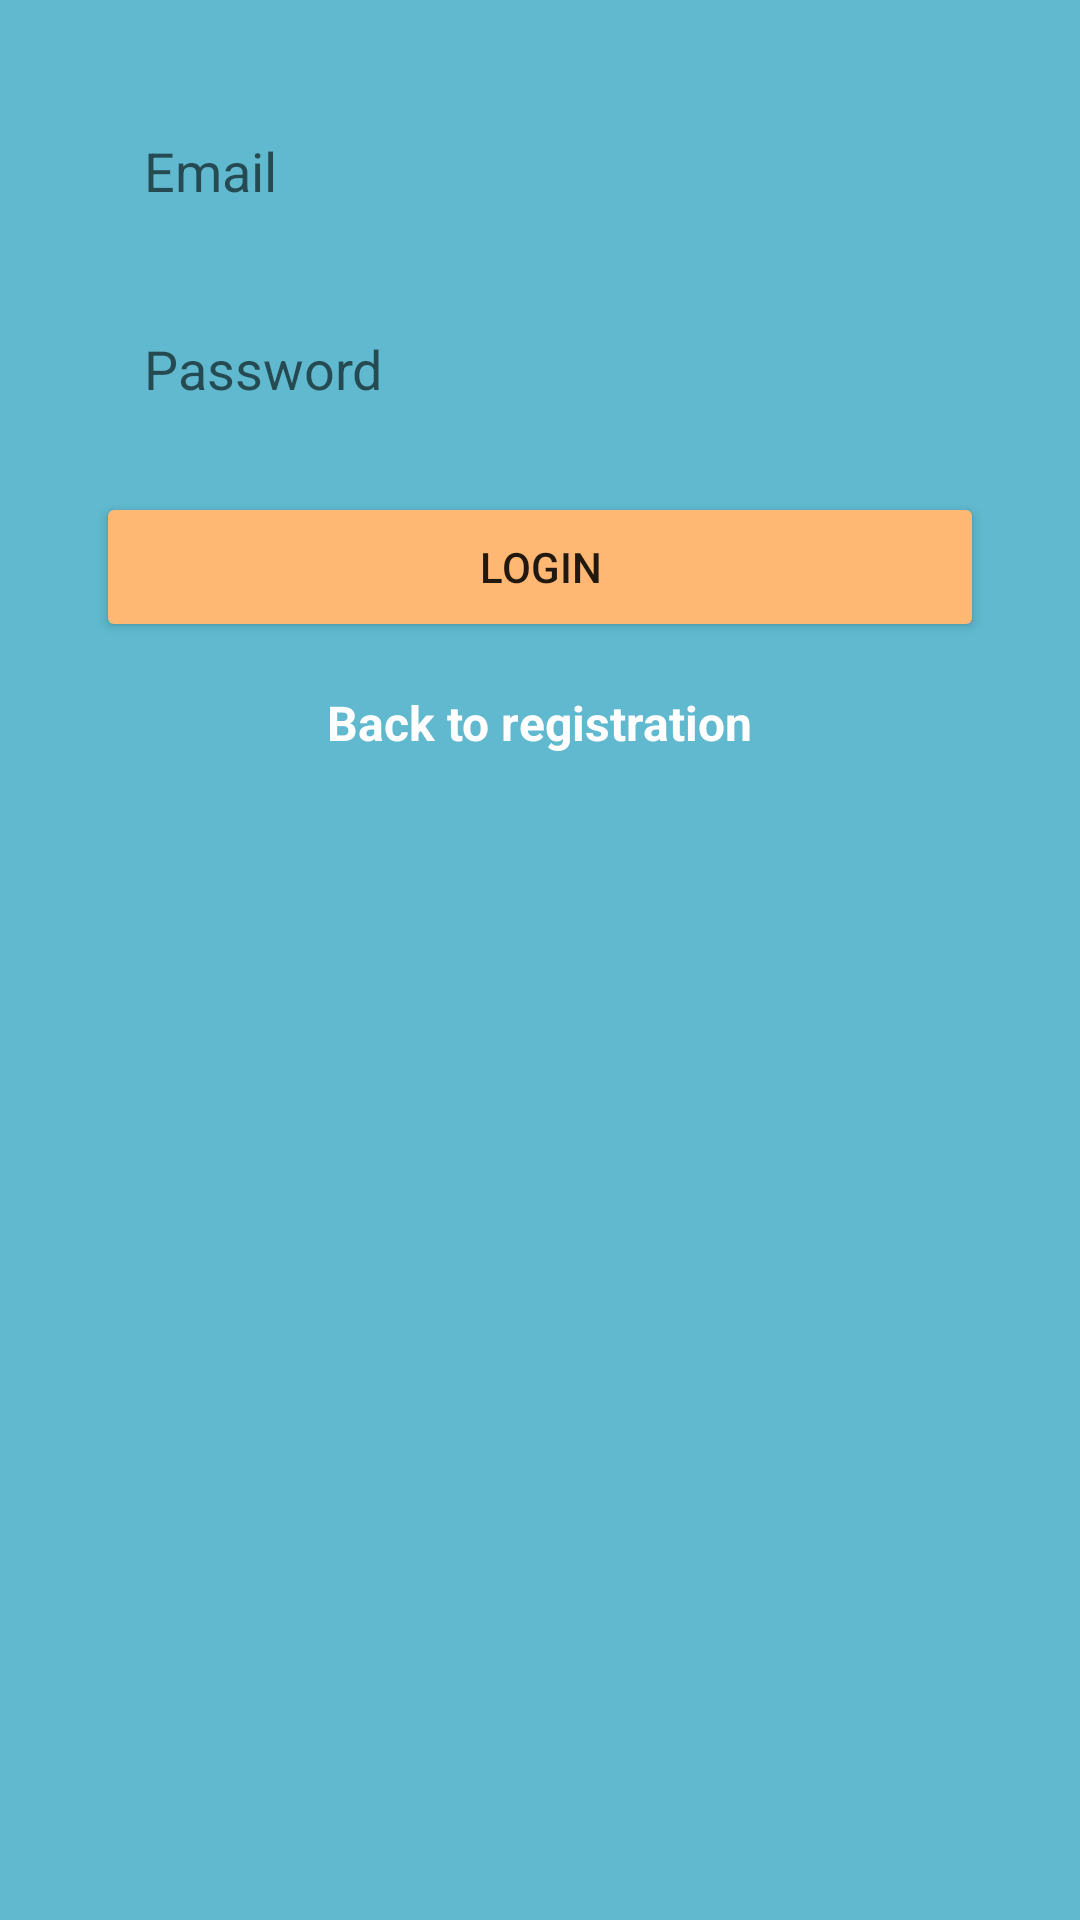

Write the Android layout XML for this screen, with the resource values it uses.
<!-- AndroidManifest.xml: application theme Theme.TalkWithMe -->
<!-- res/layout/activity_login.xml -->
<?xml version="1.0" encoding="utf-8"?>
<androidx.constraintlayout.widget.ConstraintLayout xmlns:android="http://schemas.android.com/apk/res/android"
    xmlns:app="http://schemas.android.com/apk/res-auto"
    xmlns:tools="http://schemas.android.com/tools"
    android:layout_width="match_parent"
    android:layout_height="match_parent"
    android:background="#60B9CE">

    <EditText
        android:id="@+id/email_auth"
        android:layout_width="0dp"
        android:layout_height="50dp"
        android:layout_marginStart="32dp"
        android:layout_marginTop="32dp"
        android:layout_marginEnd="32dp"
        android:background="@drawable/rounded_edit_text"
        android:ems="10"
        android:paddingLeft="16dp"
        android:hint="Email"
        android:inputType="textEmailAddress"
        app:layout_constraintEnd_toEndOf="parent"
        app:layout_constraintStart_toStartOf="parent"
        app:layout_constraintTop_toTopOf="parent" />

    <Button
        android:id="@+id/button_auth"
        android:layout_width="0dp"
        android:layout_height="50dp"
        android:layout_marginTop="16dp"
        android:backgroundTint="@color/colorccolor"
        android:text="Login"
        app:layout_constraintEnd_toEndOf="@+id/password_auth"
        app:layout_constraintHorizontal_bias="1.0"
        app:layout_constraintStart_toStartOf="@+id/password_auth"
        app:layout_constraintTop_toBottomOf="@+id/password_auth" />

    <EditText
        android:id="@+id/password_auth"
        android:layout_width="0dp"
        android:layout_height="50dp"
        android:layout_marginTop="16dp"
        android:background="@drawable/rounded_edit_text"
        android:ems="10"
        android:paddingLeft="16dp"
        android:hint="Password"
        android:inputType="textPassword"
        app:layout_constraintEnd_toEndOf="@+id/email_auth"
        app:layout_constraintHorizontal_bias="1.0"
        app:layout_constraintStart_toStartOf="@+id/email_auth"
        app:layout_constraintTop_toBottomOf="@+id/email_auth" />

    <TextView
        android:id="@+id/back_to_reg_auth"
        android:layout_width="wrap_content"
        android:layout_height="wrap_content"
        android:layout_marginTop="16dp"
        android:text="Back to registration"
        android:textStyle="bold"
        android:textSize="16dp"
        android:textColor="@color/white"
        app:layout_constraintEnd_toEndOf="@+id/button_auth"
        app:layout_constraintStart_toStartOf="@+id/button_auth"
        app:layout_constraintTop_toBottomOf="@+id/button_auth" />

</androidx.constraintlayout.widget.ConstraintLayout>
<!-- resources referenced by this layout -->
<resources>
  <color name="colorccolor">#FFB873</color>
  <color name="white">#FFFFFFFF</color>
  <style name="Theme.TalkWithMe" parent="Theme.MaterialComponents.DayNight.DarkActionBar">
          
          <item name="colorPrimary">@color/purple_500</item>
          <item name="colorPrimaryVariant">@color/purple_700</item>
          <item name="colorOnPrimary">@color/white</item>
          
          <item name="colorSecondary">@color/teal_200</item>
          <item name="colorSecondaryVariant">@color/teal_700</item>
          <item name="colorOnSecondary">@color/black</item>
          
          <item name="android:statusBarColor" tools:targetApi="l">?attr/colorPrimaryVariant</item>
          
      </style>
  <color name="purple_500">#FF6200EE</color>
  <color name="purple_700">#FF3700B3</color>
  <color name="teal_200">#FF03DAC5</color>
  <color name="teal_700">#FF018786</color>
  <color name="black">#FF000000</color>
</resources>
